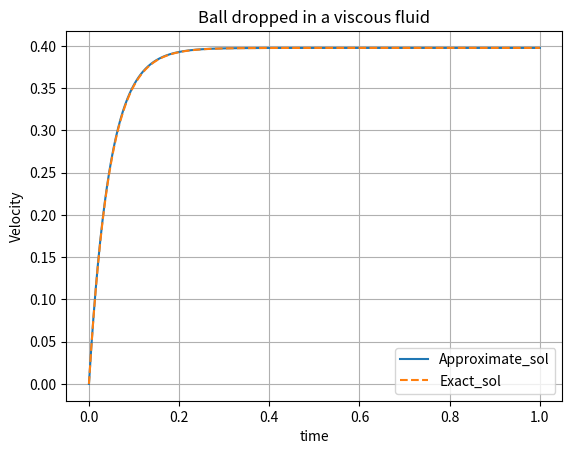

Here is the Python script that generated this plot:
import numpy as np
import matplotlib.pyplot as plt

#constant parameters
g = 9.81
r_o = 888
r_s = 7910
R = 0.01
V = (4*np.pi*R**3)/3
u = 3.85
w = r_s * V*g
#function for the derivative

def f(v):
    return (g-(r_o*g/r_s) - (6*np.pi*R*u*v)/(r_s*V) )

t_start = 0
t_end = 1
n = 1000
t_step = (t_end - t_start)/n

#initialize time 
t = np.arange(0,t_end+t_step, t_step)
v = np.zeros(len(t))
t0 = 0
v[t0] = 0

v_t = (r_s - r_o)*g*V/(6*np.pi*R*u)


for i in range(0,len(t)-1):
    v[i+1] = v[i] + t_step* f(v[i])
plt.plot(t,v,'-',label="Approximate_sol")
plt.plot(t, v_t*(1-np.exp(-6*np.pi*R*u*g*t/w)), '--',label="Exact_sol")
plt.pause(0.0001)
plt.grid()
plt.xlabel('time')
plt.ylabel('Velocity')
plt.legend()
plt.title('Ball dropped in a viscous fluid')
plt.show()
